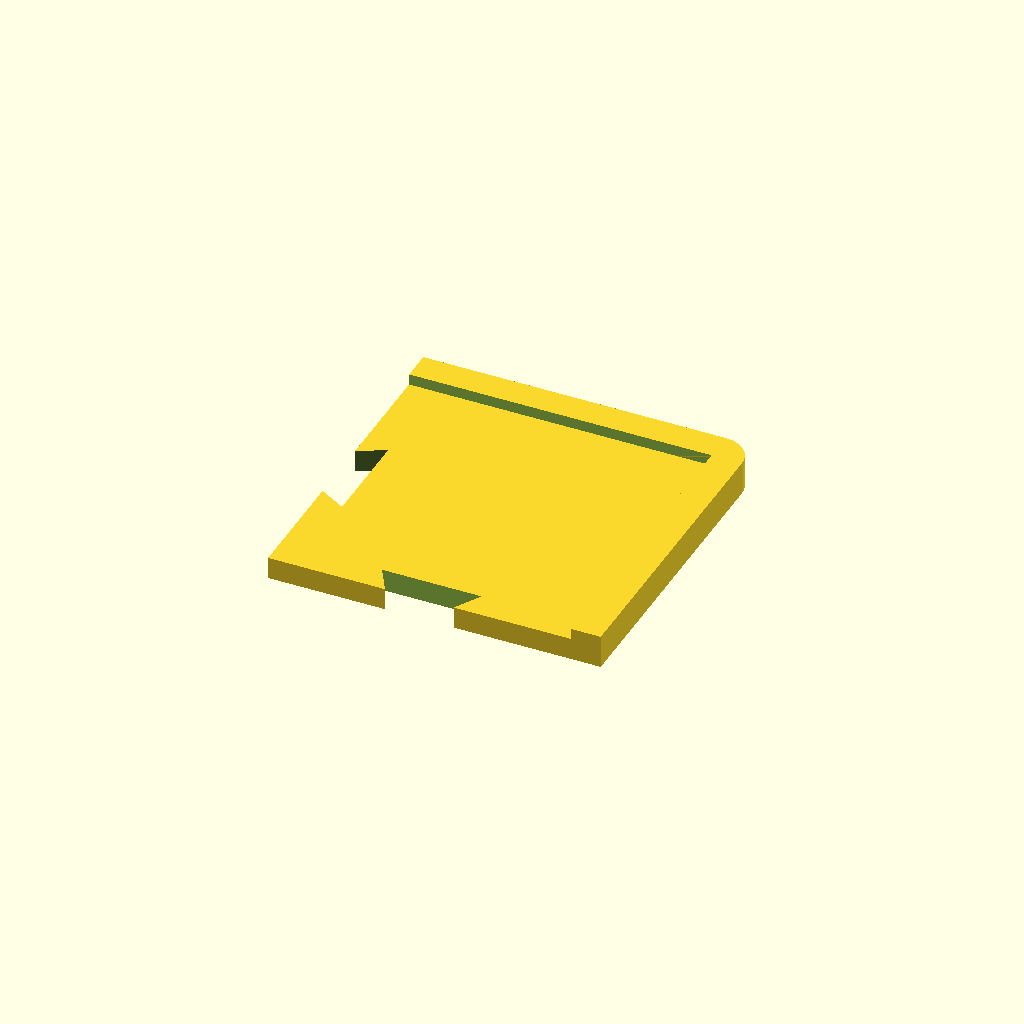
Cell 1 — every parameter at its default value.
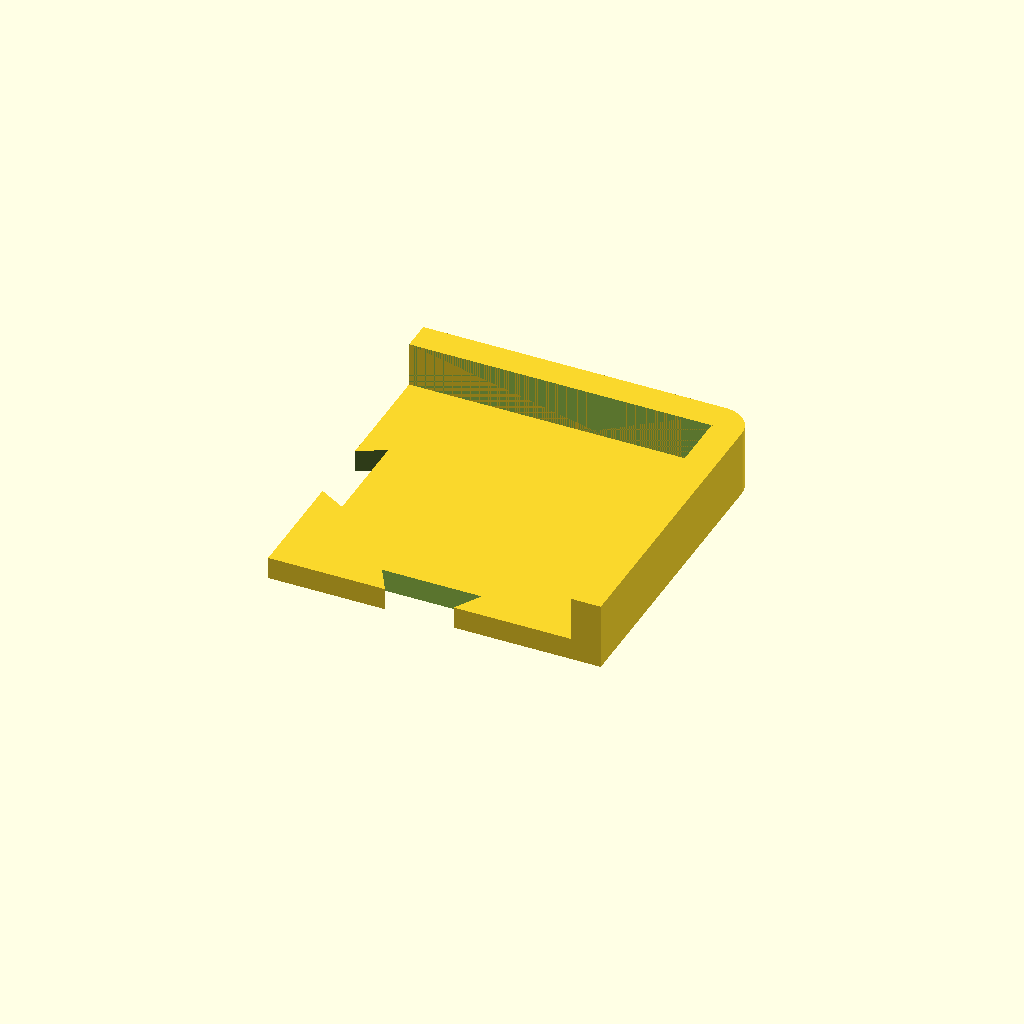
Cell 2 — edge_height_coef set to 3, the other parameters unchanged.
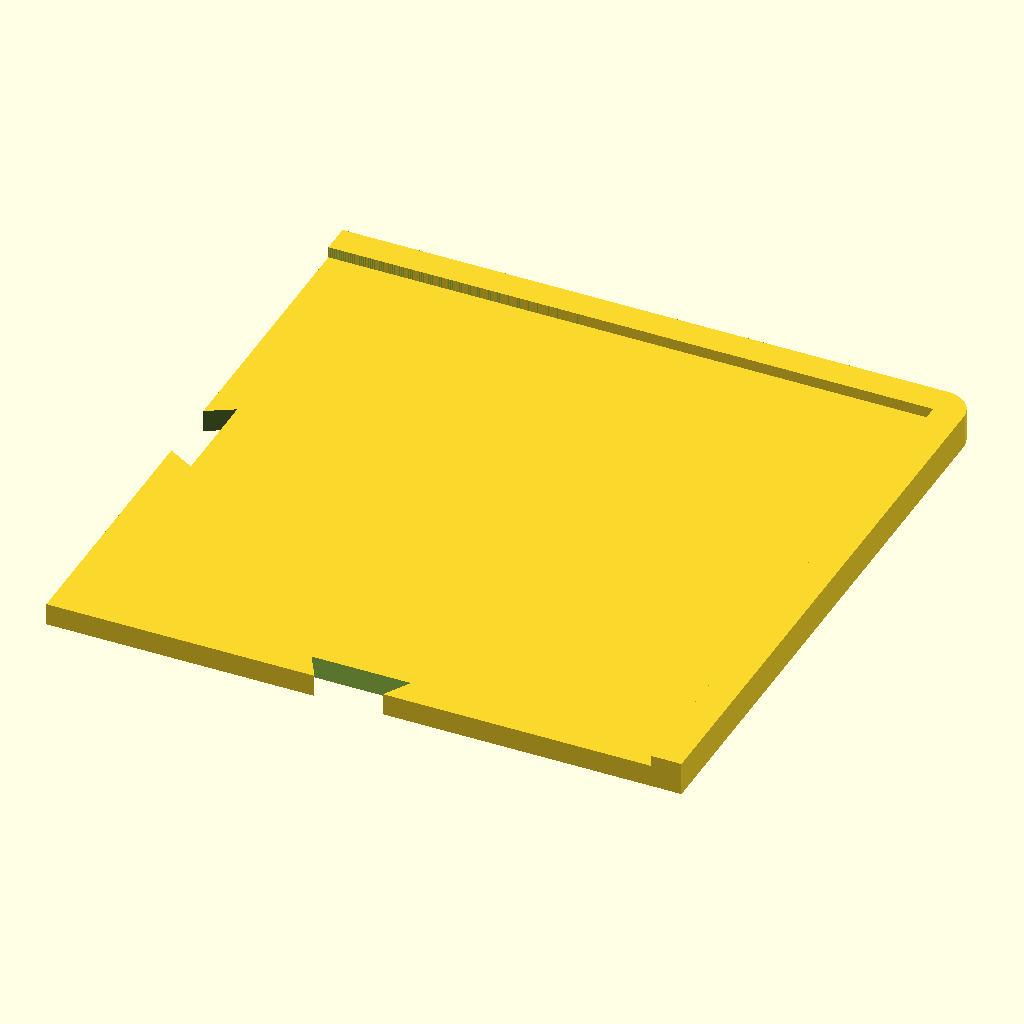
Cell 3: side = 60 (everything else at default).
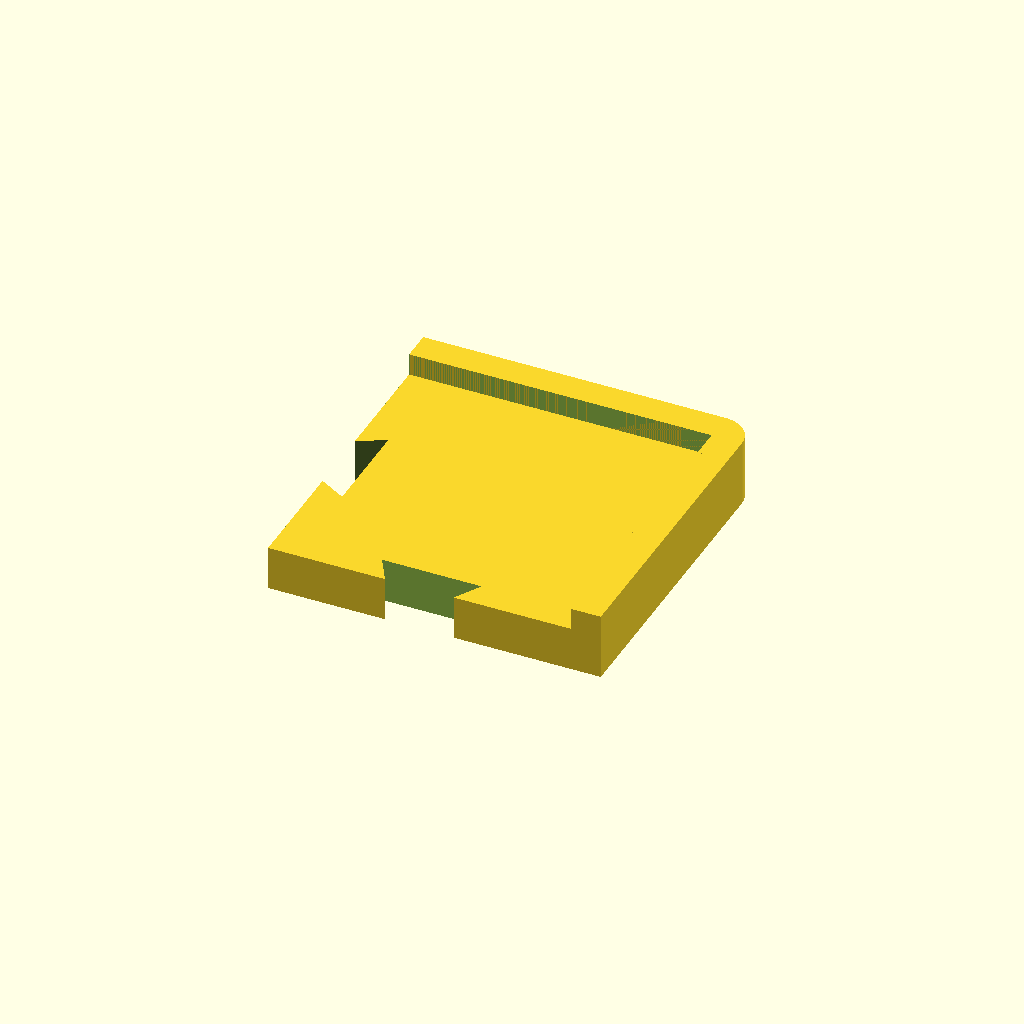
Cell 4 — thickness set to 4.4, the other parameters unchanged.
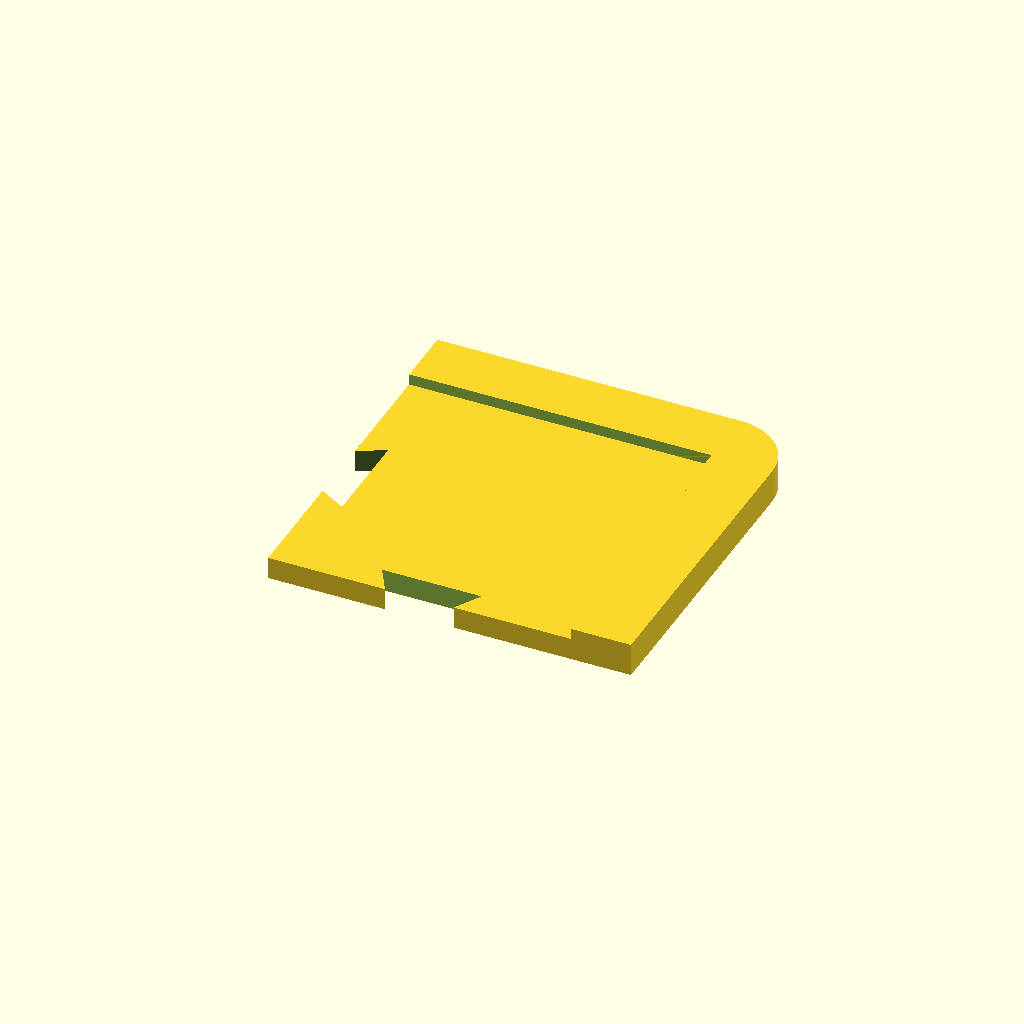
Cell 5: the same model with edge_thickness = 6.
All cells are drawn from one camera (rotation 55°, 0°, 25°, orthographic, colour scheme Cornfield), so only the parameter changes between them.
Source of the model, Sjakk/Customizable_Chess_Board/ChessBoard_002.scad:
/*
 * Based on https://www.thingiverse.com/thing:1732292
 *
 * Rewritten for better readability and added a variable to allow for variable
 * connector heights. Renamed some variables/modules to make things more consistent.
 *
 * Roy Sigurd Karlsbakk <roy@karlsbakk.net>
 *
 */

side=30;
//thickness of the board
thickness=2.2;
edge_thickness=3;
connector_height=thickness;
//coefficient of the thickness of the board
edge_height_coef=1.5;//[1:0.1:3]

// printer tolerance (only affect "color 02" parts)
tolerance=0.3;//[0:0.05:0.7]
// definition (only affect corners)
$fn=60;
// [Corner color 01,Corner color 02,Edge color 01,Edge color 02,Center color 01,Center color 02,Test part]
render="Corner color 2";

////////
module slot() {
    translate([-side/2,0,-thickness/2-0.2]) {
        rotate([0,0,180]) {
            translate([0.2,0,0]) {
                hull() {
                    for(i=[-1,1]) {
                        translate([-0.5-2*tolerance/1.75,i*(0.866+2*tolerance),0]) {
                            cylinder(d=8,h=connector_height+0.5,$fn=3);
                        }
                    }
                }
            }
        }
    }
}
module color1(a) {
    cube([side,side,thickness],center=true);
    for(i=[0,90]) {
        rotate([0,0,i]) {
            translate([-side/2,0,-thickness/2]) {
                cylinder(d=10,h=connector_height,$fn=3);
            }
        }
    }
    if (a==2) {
        for(i=[0,-90]) {
            rotate([0,0,i]) {
                translate([-side/2,side/2,-thickness/2]) {
                    cube([side,edge_thickness,edge_height_coef*thickness]);
                }
            }
        }
        difference() {
            translate([side/2,side/2,-thickness/2]) {
                cylinder(r=edge_thickness,h=edge_height_coef*thickness);
            }
            cube([side,side,2*edge_height_coef*thickness],center=true);
        }
    }
    if (a==3) {
        rotate([0,0,180]) {
            translate([-side/2,0,-thickness/2]) {
                cylinder(d=10,h=connector_height,$fn=3);
            }
        }
        translate([-side/2,side/2,-thickness/2]) {
            cube([side,edge_thickness,edge_height_coef*thickness]);
        }
    } else if (a==4) {
        for(i=[180,-90]) {
            rotate([0,0,i]) {
                translate([-side/2,0,-thickness/2]) {
                    cylinder(d=10,h=connector_height,$fn=3);
                }
            }
        }
    }
    else {};
}

module color2(a) {
    difference() {
        cube([side,side,thickness],center=true);
        for(i=[0,90]) {
            rotate([0,0,i]) {
                slot();
            }
        }
        if (a==3) {
            rotate([0,0,180]) {
                 slot();
            }
        }
        else if (a==4) {
            for(i=[180,-90]) {
                rotate([0,0,i]) {
                    slot();
                }
            }
        }
        else {};
    }
    if (a==2) {
        for(i=[0,-90]) {
            rotate([0,0,i]) {
                translate([-side/2,side/2,-thickness/2]) {
                    cube([side,edge_thickness,edge_height_coef*thickness]);
                }
            }
        }
        difference() {
            translate([side/2,side/2,-thickness/2]) {
                cylinder(r=edge_thickness,h=edge_height_coef*thickness);
            }
            cube([side,side,2*edge_height_coef*thickness],center=true);
        }
    }
    if (a==3) {
        translate([-side/2,side/2,-thickness/2]) {
            cube([side,edge_thickness,edge_height_coef*thickness]);
        }
    }
}

if (render=="Corner color 1") {
    color1(2);
}
else if (render=="Corner color 2") {
    color2(2);
}
else if (render=="Edge color 1") {
    color1(3);
}
else if (render=="Edge color 2") {
    color2(3);
}
else if (render=="Center color 1") {
    color1(4);
}
else if (render=="Center color 2") {
    color2(4);
}
else if (render=="Test part") {
    rotate([0,0,180]) translate([-1.5,0,0]) difference() {
        translate([-7.5,0,0]) {
            cube([15,15,thickness],center=true);
            translate([-30/2,0,-thickness/2-0.2]) {
                rotate([0,0,180]) {
                    translate([0.2,0,0]) hull() {
                        for(i=[-1,1]) {
                            translate([-0.5-2*tolerance/1.75,i*(0.866+2*tolerance),0]) {
                                cylinder(d=8,h=thickness/2+0.5,$fn=3);}
                            }
                        }
                    }
                }
            }
        }
        translate([-1.5,0,0]) {
            union() {
                translate([-7.5,0,0]) {
                    cube([15,15,thickness],center=true);
                }
                translate([-30/2,0,-thickness/2]) {
                    cylinder(d=10,h=thickness/2,$fn=3);
                }
            }
    }
}
Customizer parameters (derived from the source; name, type, default, range or options):
side: number, default 30
thickness: number, default 2.2
edge_thickness: number, default 3
edge_height_coef: number, default 1.5, range 1 to 3, step 0.1
tolerance: number, default 0.3, range 0 to 0.7, step 0.05
render: string, default "Corner color 2"
